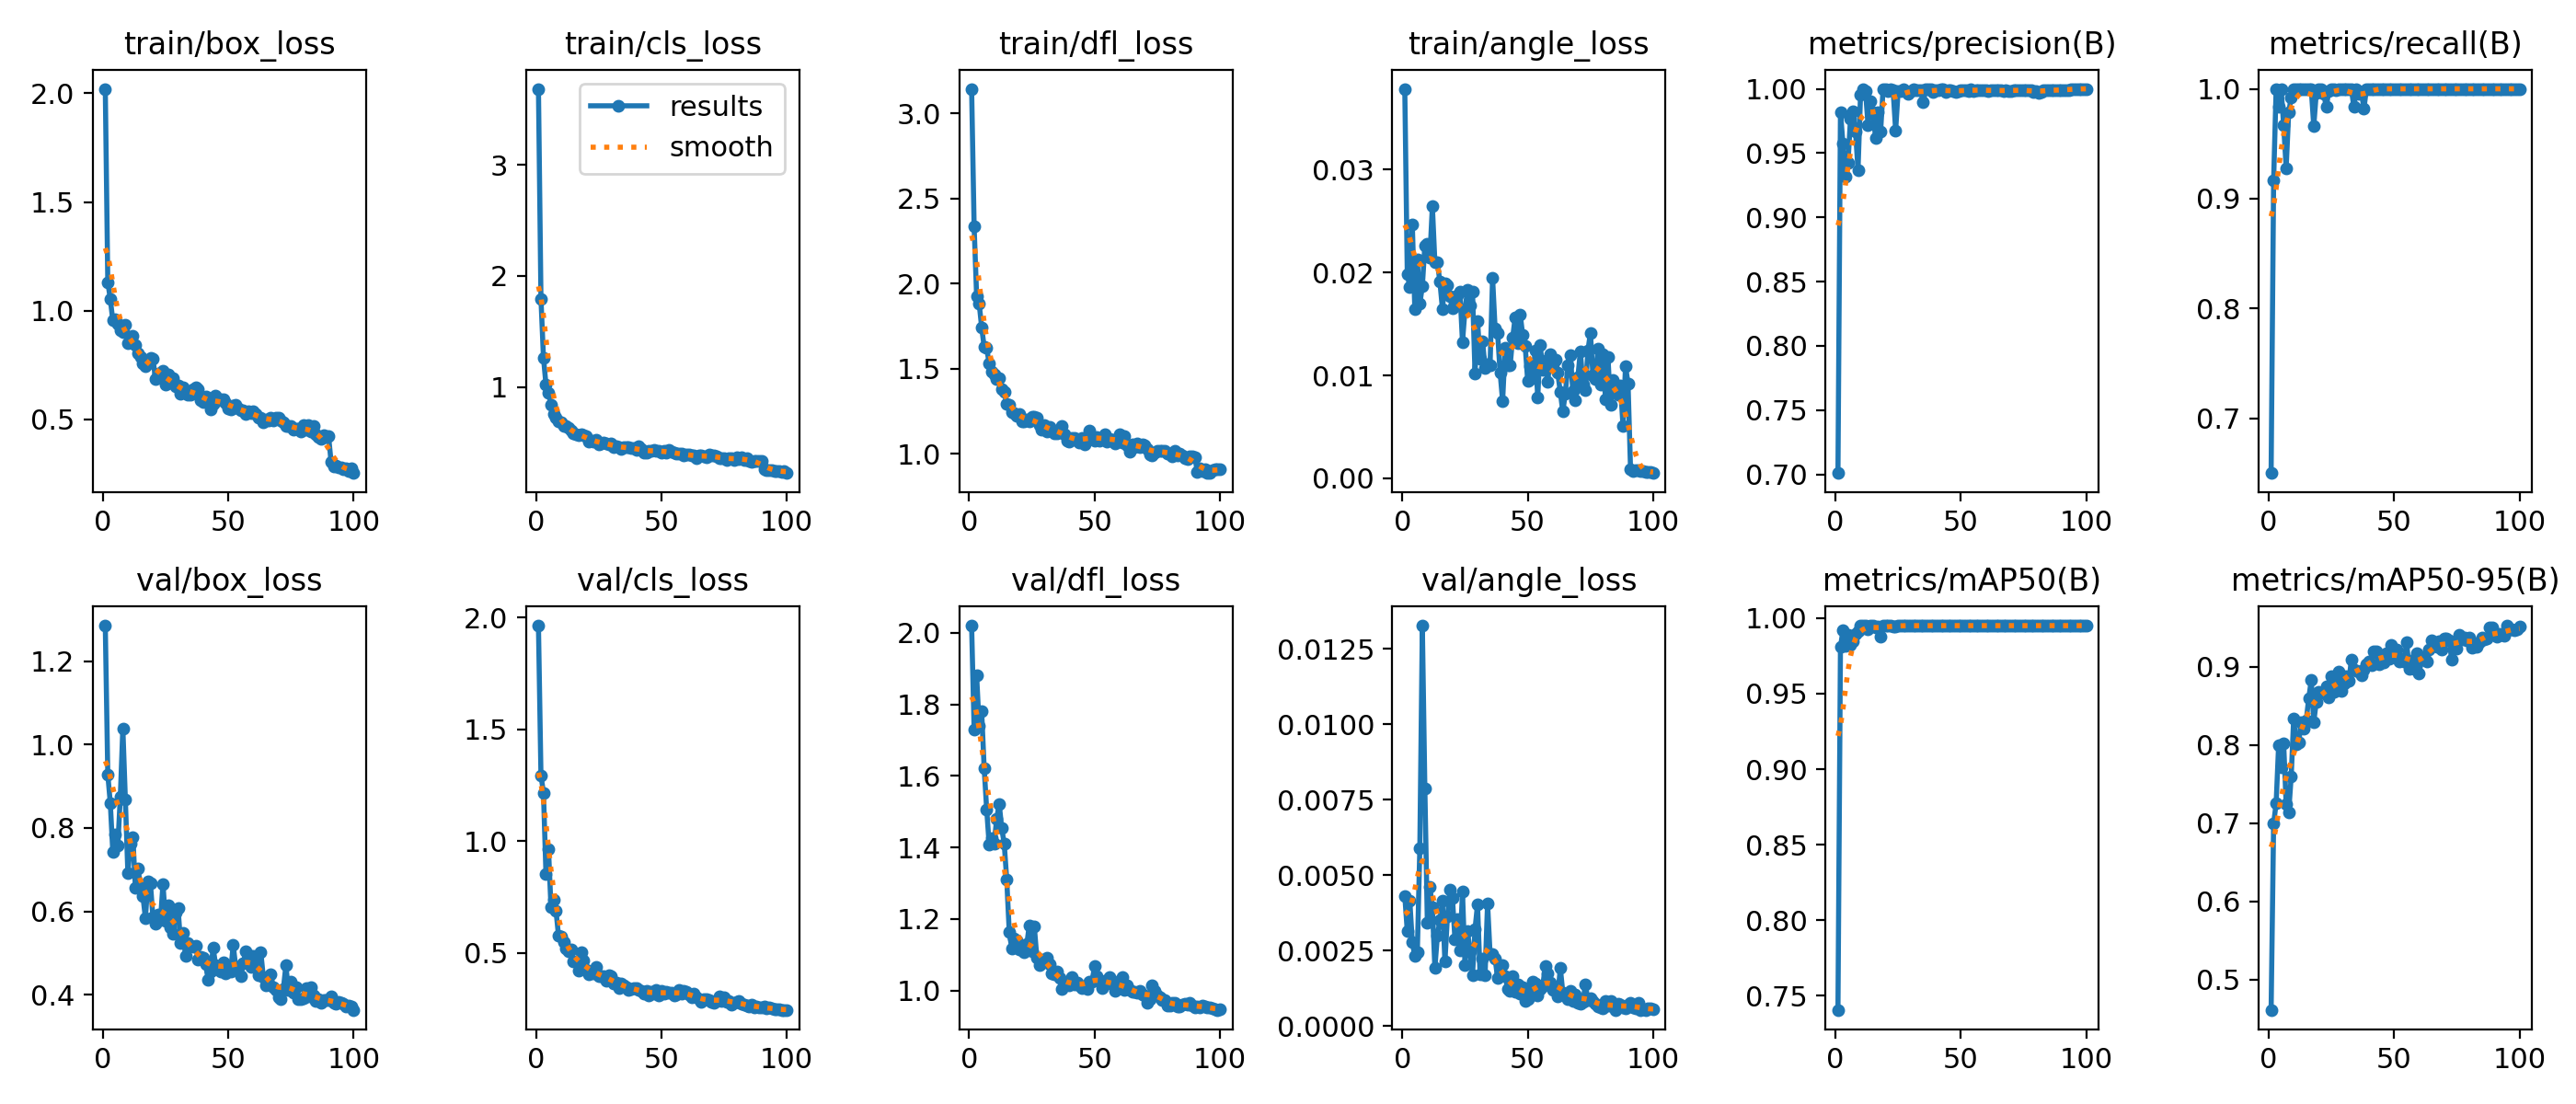

The table this chart was drawn from, first rows:
epoch, time, train/box_loss, train/cls_loss, train/dfl_loss, train/angle_loss, metrics/precision(B), metrics/recall(B), metrics/mAP50(B), metrics/mAP50-95(B), val/box_loss, val/cls_loss, val/dfl_loss, val/angle_loss, lr/pg0, lr/pg1, lr/pg2
1, 12.65, 2.021, 3.684, 3.145, 0.03786, 0.7011, 0.65, 0.7407, 0.4615, 1.285, 1.964, 2.02, 0.00431, 0.00028, 0.00028, 0.00028
2, 18.83, 1.131, 1.793, 2.335, 0.01986, 0.9821, 0.9166, 0.981, 0.6994, 0.9285, 1.294, 1.73, 0.00314, 0.0005743, 0.0005743, 0.0005743
3, 28.34, 1.053, 1.265, 1.926, 0.01856, 0.9572, 1, 0.9918, 0.7253, 0.8599, 1.217, 1.88, 0.00415, 0.0008626, 0.0008626, 0.0008626
4, 34.45, 0.954, 1.021, 1.885, 0.02466, 0.9319, 0.9833, 0.9818, 0.8, 0.7426, 0.8522, 1.74, 0.00277, 0.001145, 0.001145, 0.001145
5, 45.39, 0.9598, 0.9471, 1.744, 0.01646, 0.9421, 1, 0.989, 0.7718, 0.7847, 0.9642, 1.781, 0.00231, 0.001421, 0.001421, 0.001421
6, 53.92, 0.9394, 0.8434, 1.629, 0.02123, 0.9769, 0.9667, 0.9823, 0.8015, 0.7572, 0.7035, 1.622, 0.00244, 0.001692, 0.001692, 0.001692
7, 61.03, 0.9107, 0.7604, 1.621, 0.01698, 0.9824, 0.928, 0.9848, 0.7242, 0.8756, 0.7351, 1.507, 0.0059, 0.001881, 0.001881, 0.001881
8, 69.77, 0.9001, 0.7217, 1.532, 0.01867, 0.967, 0.9783, 0.9898, 0.7136, 1.039, 0.6879, 1.407, 0.01327, 0.001861, 0.001861, 0.001861
9, 78.2, 0.9342, 0.6897, 1.481, 0.02264, 0.937, 0.9923, 0.9916, 0.7593, 0.8688, 0.5758, 1.427, 0.00787, 0.001842, 0.001842, 0.001842
10, 87.37, 0.8518, 0.6812, 1.464, 0.02283, 0.995, 1, 0.995, 0.8341, 0.6928, 0.5723, 1.411, 0.00341, 0.001822, 0.001822, 0.001822
11, 94.42, 0.875, 0.6478, 1.44, 0.02149, 0.9994, 1, 0.995, 0.801, 0.7617, 0.549, 1.48, 0.00462, 0.001802, 0.001802, 0.001802
12, 103.6, 0.8834, 0.6472, 1.443, 0.02645, 0.9981, 1, 0.995, 0.8027, 0.7788, 0.5189, 1.522, 0.00393, 0.001782, 0.001782, 0.001782
13, 111.2, 0.8404, 0.6313, 1.378, 0.02099, 0.9716, 1, 0.9929, 0.8288, 0.657, 0.5065, 1.453, 0.00192, 0.001762, 0.001762, 0.001762
14, 119.6, 0.8052, 0.6068, 1.364, 0.02102, 0.9907, 1, 0.995, 0.8202, 0.7035, 0.5128, 1.41, 0.00299, 0.001743, 0.001743, 0.001743
15, 126.6, 0.7869, 0.5837, 1.292, 0.01909, 0.9817, 1, 0.995, 0.8316, 0.6639, 0.4596, 1.31, 0.00351, 0.001723, 0.001723, 0.001723
16, 135.3, 0.7558, 0.5719, 1.287, 0.01648, 0.9616, 1, 0.9938, 0.8594, 0.6369, 0.4589, 1.165, 0.00414, 0.001703, 0.001703, 0.001703
17, 142, 0.7419, 0.5673, 1.243, 0.01899, 0.9821, 1, 0.9945, 0.8826, 0.584, 0.4199, 1.117, 0.00213, 0.001683, 0.001683, 0.001683
18, 151.4, 0.7577, 0.5713, 1.241, 0.01873, 0.9667, 0.966, 0.988, 0.8293, 0.6725, 0.5035, 1.145, 0.00362, 0.001663, 0.001663, 0.001663
19, 159.4, 0.7818, 0.5623, 1.221, 0.01772, 1, 0.996, 0.995, 0.8548, 0.667, 0.4642, 1.14, 0.00451, 0.001644, 0.001644, 0.001644
20, 167.5, 0.7775, 0.561, 1.232, 0.01653, 1, 0.9995, 0.995, 0.8671, 0.5851, 0.4227, 1.115, 0.00424, 0.001624, 0.001624, 0.001624
21, 174.4, 0.6859, 0.5072, 1.19, 0.01693, 0.9983, 1, 0.995, 0.867, 0.5707, 0.4031, 1.121, 0.00287, 0.001604, 0.001604, 0.001604
22, 182.8, 0.712, 0.5186, 1.193, 0.01778, 1, 0.9952, 0.995, 0.8664, 0.5921, 0.4136, 1.107, 0.00354, 0.001584, 0.001584, 0.001584
23, 189.9, 0.7064, 0.5101, 1.202, 0.01814, 0.9987, 0.9833, 0.9945, 0.8748, 0.5785, 0.4076, 1.129, 0.0025, 0.001564, 0.001564, 0.001564
24, 198.5, 0.7219, 0.521, 1.19, 0.01325, 0.9677, 0.9981, 0.9943, 0.8606, 0.6659, 0.4358, 1.183, 0.00445, 0.001545, 0.001545, 0.001545
25, 204.7, 0.6593, 0.4852, 1.215, 0.01636, 0.9985, 1, 0.995, 0.888, 0.5774, 0.3932, 1.11, 0.00202, 0.001525, 0.001525, 0.001525
26, 215, 0.7041, 0.495, 1.22, 0.01831, 0.9985, 1, 0.995, 0.8677, 0.6156, 0.3929, 1.178, 0.00315, 0.001505, 0.001505, 0.001505
27, 222.9, 0.6691, 0.5026, 1.21, 0.01676, 1, 0.9985, 0.995, 0.8741, 0.5616, 0.3941, 1.093, 0.00247, 0.001485, 0.001485, 0.001485
28, 230.5, 0.6899, 0.4922, 1.17, 0.01813, 0.9982, 1, 0.995, 0.8931, 0.5461, 0.3724, 1.07, 0.00168, 0.001465, 0.001465, 0.001465
29, 236.5, 0.6487, 0.4833, 1.144, 0.01022, 0.9963, 1, 0.995, 0.869, 0.5978, 0.3991, 1.087, 0.00321, 0.001446, 0.001446, 0.001446
30, 245, 0.6562, 0.4925, 1.171, 0.01532, 0.9985, 1, 0.995, 0.8787, 0.6085, 0.3933, 1.082, 0.00402, 0.001426, 0.001426, 0.001426
31, 252.6, 0.6152, 0.4556, 1.133, 0.0116, 1, 0.9996, 0.995, 0.8872, 0.5252, 0.3629, 1.092, 0.00172, 0.001406, 0.001406, 0.001406
32, 261, 0.6455, 0.4695, 1.16, 0.01335, 0.9991, 1, 0.995, 0.8814, 0.5477, 0.3655, 1.072, 0.00224, 0.001386, 0.001386, 0.001386
33, 267.5, 0.6257, 0.4618, 1.14, 0.01073, 0.9988, 1, 0.995, 0.9088, 0.4926, 0.3428, 1.047, 0.00168, 0.001366, 0.001366, 0.001366
34, 275.4, 0.6132, 0.4421, 1.121, 0.0111, 0.999, 0.9833, 0.9948, 0.8962, 0.525, 0.3637, 1.045, 0.00406, 0.001347, 0.001347, 0.001347
35, 283.1, 0.6141, 0.4551, 1.121, 0.01102, 0.9893, 1, 0.995, 0.8944, 0.5178, 0.3542, 1.053, 0.00239, 0.001327, 0.001327, 0.001327
36, 290.4, 0.6385, 0.4585, 1.142, 0.0195, 1, 0.995, 0.995, 0.8932, 0.5165, 0.3468, 1.034, 0.00238, 0.001307, 0.001307, 0.001307
37, 296.7, 0.6452, 0.4602, 1.166, 0.01458, 1, 0.9969, 0.995, 0.8889, 0.5183, 0.3343, 1.004, 0.00223, 0.001287, 0.001287, 0.001287
38, 304.6, 0.6379, 0.4511, 1.118, 0.01415, 1, 0.982, 0.9948, 0.8956, 0.4845, 0.3357, 1.023, 0.00159, 0.001267, 0.001267, 0.001267
39, 311.9, 0.5863, 0.4489, 1.078, 0.01029, 0.9977, 1, 0.995, 0.9035, 0.4914, 0.3423, 1.016, 0.00176, 0.001248, 0.001248, 0.001248
40, 320, 0.5792, 0.4299, 1.073, 0.0075, 0.9987, 1, 0.995, 0.9065, 0.4899, 0.3408, 1.014, 0.00203, 0.001228, 0.001228, 0.001228
41, 326, 0.6045, 0.4628, 1.091, 0.01267, 0.999, 1, 0.995, 0.9023, 0.4741, 0.3313, 1.038, 0.00166, 0.001208, 0.001208, 0.001208
42, 334, 0.5868, 0.4403, 1.095, 0.01102, 1, 0.9993, 0.995, 0.9188, 0.437, 0.3284, 1.016, 0.00122, 0.001188, 0.001188, 0.001188
43, 341.7, 0.5463, 0.4092, 1.077, 0.01096, 0.9994, 1, 0.995, 0.9193, 0.4552, 0.3167, 1.022, 0.00117, 0.001168, 0.001168, 0.001168
44, 349.5, 0.5715, 0.4091, 1.065, 0.01365, 0.9975, 1, 0.995, 0.9025, 0.5127, 0.3295, 1.015, 0.00164, 0.001149, 0.001149, 0.001149
45, 356.2, 0.6098, 0.4273, 1.095, 0.01565, 0.9989, 1, 0.995, 0.9093, 0.4709, 0.3098, 1.008, 0.00113, 0.001129, 0.001129, 0.001129
46, 364.8, 0.5856, 0.4246, 1.057, 0.01314, 0.999, 1, 0.995, 0.9052, 0.4606, 0.3233, 1.01, 0.00138, 0.001109, 0.001109, 0.001109
47, 371, 0.593, 0.4366, 1.091, 0.01595, 0.9981, 1, 0.995, 0.9165, 0.4564, 0.3186, 1.004, 0.00106, 0.001089, 0.001089, 0.001089
48, 378.8, 0.59, 0.427, 1.135, 0.01394, 0.9974, 1, 0.995, 0.9096, 0.4788, 0.3318, 1.025, 0.00129, 0.001069, 0.001069, 0.001069
49, 386.6, 0.5766, 0.4279, 1.097, 0.01288, 0.9981, 1, 0.995, 0.9277, 0.4524, 0.3075, 1.024, 0.00081, 0.00105, 0.00105, 0.00105
50, 394.4, 0.5485, 0.4117, 1.078, 0.00946, 0.9987, 1, 0.995, 0.9158, 0.4652, 0.3278, 1.068, 0.0009, 0.00103, 0.00103, 0.00103
51, 401.6, 0.5428, 0.4289, 1.1, 0.01087, 0.999, 1, 0.995, 0.9218, 0.4561, 0.3168, 1.039, 0.00101, 0.00101, 0.00101, 0.00101
52, 410.8, 0.5621, 0.4064, 1.08, 0.00977, 0.9992, 1, 0.995, 0.9069, 0.5198, 0.3252, 1.028, 0.00146, 0.0009902, 0.0009902, 0.0009902
53, 417.2, 0.5665, 0.4297, 1.095, 0.01245, 0.9983, 1, 0.995, 0.9101, 0.4668, 0.3219, 1.008, 0.00139, 0.0009704, 0.0009704, 0.0009704
54, 424.9, 0.5489, 0.4154, 1.113, 0.00787, 0.9995, 1, 0.995, 0.9061, 0.4668, 0.321, 1.026, 0.00102, 0.0009506, 0.0009506, 0.0009506
55, 432, 0.5392, 0.4083, 1.072, 0.01292, 0.9985, 1, 0.995, 0.9316, 0.4452, 0.3091, 1.018, 0.00121, 0.0009308, 0.0009308, 0.0009308
56, 438, 0.5391, 0.4006, 1.09, 0.0105, 0.999, 1, 0.995, 0.8975, 0.4752, 0.3142, 1.037, 0.00132, 0.000911, 0.000911, 0.000911
57, 446.8, 0.5215, 0.3976, 1.085, 0.01147, 0.999, 1, 0.995, 0.9073, 0.5054, 0.3341, 1.028, 0.00197, 0.0008912, 0.0008912, 0.0008912
58, 454.7, 0.5371, 0.3978, 1.063, 0.00935, 0.999, 1, 0.995, 0.8973, 0.4964, 0.3168, 0.9995, 0.00174, 0.0008714, 0.0008714, 0.0008714
59, 461.4, 0.5281, 0.3835, 1.082, 0.01202, 0.9991, 1, 0.995, 0.9174, 0.4668, 0.3275, 1.013, 0.00145, 0.0008516, 0.0008516, 0.0008516
60, 469.4, 0.5361, 0.3925, 1.117, 0.01105, 0.9991, 1, 0.995, 0.8914, 0.4928, 0.3263, 1.016, 0.00118, 0.0008318, 0.0008318, 0.0008318
... 40 more rows
